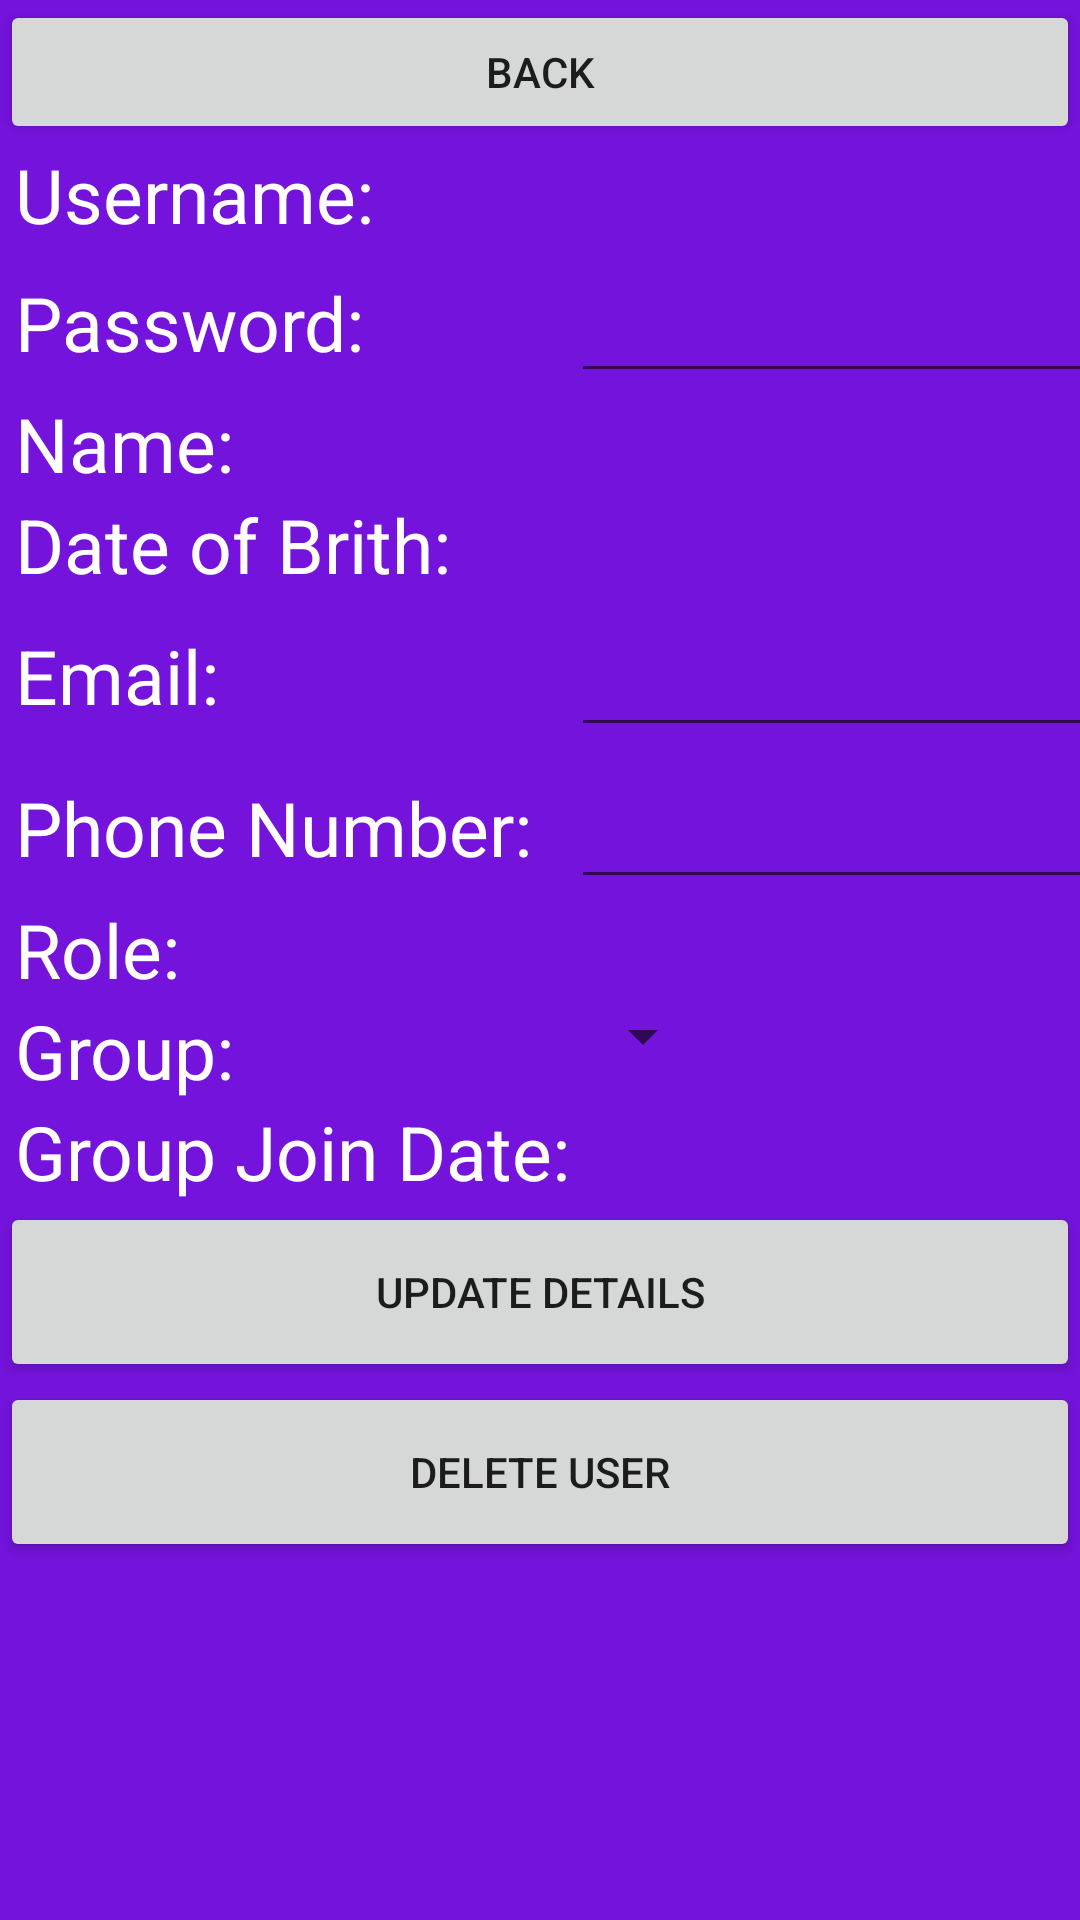

This screen was rendered from an Android layout file. Write that file and the resources it references.
<!-- AndroidManifest.xml: application theme Theme.ScoutBadgeTrackerApp -->
<!-- res/layout/activity_useraccount.xml -->
<?xml version="1.0" encoding="utf-8"?>
<GridLayout xmlns:android="http://schemas.android.com/apk/res/android"
    android:orientation="vertical"
    android:layout_width="fill_parent"
    android:weightSum="2"
    android:layout_height="match_parent"
    android:columnCount="2"
    android:rowCount="12"
    android:background="@color/Scout_purple">
    <Button
        android:id="@+id/btnAccountBack"
        android:layout_width="match_parent"
        android:layout_height="wrap_content"
        android:text="@string/back"
        android:layout_column="0"
        android:layout_row="0"
        android:layout_columnSpan="2" />

    <TextView
        android:id="@+id/txtUsername"
        android:layout_height="wrap_content"
        android:textSize="25dp"
        android:text="@string/username2"
        android:layout_row="1"
        android:layout_column="0"
        android:textColor="@color/white"
        android:paddingLeft="5dp"/>
    <TextView
        android:id="@+id/txtUsername2"
        android:layout_height="wrap_content"
        android:layout_row="1"
        android:layout_column="1"
        android:textSize="25dp"
        android:textColor="@color/white" />

    <TextView
        android:id="@+id/txtPassword"
        android:layout_height="wrap_content"
        android:textSize="25dp"
        android:layout_row="2"
        android:layout_column="0"
        android:text="@string/password2"
        android:textColor="@color/white"
        android:paddingLeft="5dp"/>
    <EditText
        android:id="@+id/etxtPassword2"
        android:layout_height="wrap_content"
        android:layout_row="2"
        android:layout_column="1"
        android:ems="10"
        android:inputType="text"
        android:textSize="24dp"
        android:textColor="@color/white"
        android:textColorHint="@color/white"/>

    <TextView
        android:id="@+id/txtName"
        android:layout_height="wrap_content"
        android:textSize="25dp"
        android:layout_row="3"
        android:layout_column="0"
        android:text="@string/name2"
        android:textColor="@color/white"
        android:paddingLeft="5dp"/>
    <TextView
        android:id="@+id/txtName2"
        android:layout_height="wrap_content"
        android:layout_row="3"
        android:layout_column="1"
        android:textSize="25dp"
        android:textColor="@color/white"/>

    <TextView
        android:id="@+id/txtDOB"
        android:layout_height="wrap_content"
        android:textSize="25dp"
        android:layout_row="4"
        android:layout_column="0"
        android:text="@string/dob2"
        android:textColor="@color/white"
        android:paddingLeft="5dp"/>
    <TextView
        android:id="@+id/txtDOB2"
        android:layout_height="wrap_content"
        android:layout_row="4"
        android:layout_column="1"
        android:textSize="25dp"
        android:textColor="@color/white"/>

    <TextView
        android:id="@+id/txtEmail"
        android:layout_height="wrap_content"
        android:textSize="25dp"
        android:layout_row="5"
        android:layout_column="0"
        android:text="@string/email2"
        android:textColor="@color/white"
        android:paddingLeft="5dp"/>
    <EditText
        android:id="@+id/etxtEmail2"
        android:layout_height="wrap_content"
        android:layout_row="5"
        android:layout_column="1"
        android:ems="10"
        android:inputType="text"
        android:textSize="25dp"
        android:textColor="@color/white"
        android:textColorHint="@color/white"/>

    <TextView
        android:id="@+id/txtPhoneNum"
        android:layout_height="wrap_content"
        android:textSize="25dp"
        android:layout_row="6"
        android:layout_column="0"
        android:text="@string/phone2"
        android:textColor="@color/white"
        android:paddingLeft="5dp"/>
    <EditText
        android:id="@+id/etxtPhone2"
        android:layout_height="wrap_content"
        android:layout_row="6"
        android:layout_column="1"
        android:ems="10"
        android:inputType="text"
        android:textSize="25dp"
        android:textColor="@color/white"
        android:textColorHint="@color/white"/>

    <TextView
        android:id="@+id/txtRole"
        android:layout_height="wrap_content"
        android:textSize="25dp"
        android:layout_row="7"
        android:layout_column="0"
        android:text="@string/role2"
        android:textColor="@color/white"
        android:paddingLeft="5dp"/>
    <TextView
        android:id="@+id/txtRole2"
        android:layout_height="wrap_content"
        android:layout_row="7"
        android:layout_column="1"
        android:textSize="25dp"
        android:textColor="@color/white"/>

    <TextView
        android:id="@+id/txtGroup"
        android:layout_height="wrap_content"
        android:textSize="25dp"
        android:layout_row="8"
        android:layout_column="0"
        android:text="@string/group2"
        android:textColor="@color/white"
        android:paddingLeft="5dp"/>
    <Spinner
        android:id="@+id/spnGroup2"
        android:layout_height="wrap_content"
        android:layout_row="8"
        android:layout_column="1"
        android:textSize="25dp"
        android:singleLine="false"
        android:gravity="start|top"/>

    <TextView
        android:id="@+id/txtGroupJoin"
        android:layout_height="wrap_content"
        android:textSize="25dp"
        android:layout_row="9"
        android:layout_column="0"
        android:text="@string/joinDate"
        android:textColor="@color/white"
        android:paddingLeft="5dp"/>
    <TextView
        android:id="@+id/txtGroupJoinDate"
        android:layout_height="wrap_content"
        android:layout_row="9"
        android:layout_column="1"
        android:textSize="25dp"
        android:textColor="@color/white"/>

    <Button
        android:id="@+id/btnUpdateDetails"
        android:layout_width="match_parent"
        android:layout_height="60dp"
        android:text="@string/updateDetails"
        android:layout_column="0"
        android:layout_row="10"
        android:layout_columnSpan="2"/>
    <Button
        android:id="@+id/btnDeleteUser"
        android:layout_width="match_parent"
        android:layout_height="60dp"
        android:text="@string/deleteUser"
        android:layout_column="0"
        android:layout_row="11"
        android:layout_columnSpan="2"/>

</GridLayout>
<!-- resources referenced by this layout -->
<resources>
  <color name="Scout_purple">#7413DC</color>
  <color name="white">#FFFFFFFF</color>
  <string name="back">Back</string>
  <string name="deleteUser">Delete User</string>
  <string name="dob2">Date of Brith:</string>
  <string name="email2">Email:</string>
  <string name="group2">Group:</string>
  <string name="joinDate">Group Join Date:</string>
  <string name="name2">Name:</string>
  <string name="password2">Password:</string>
  <string name="phone2">Phone Number:</string>
  <string name="role2">Role:</string>
  <string name="updateDetails">Update Details</string>
  <string name="username2">Username:</string>
  <style name="Theme.ScoutBadgeTrackerApp" parent="android:Theme.Material.Light.NoActionBar" />
</resources>
